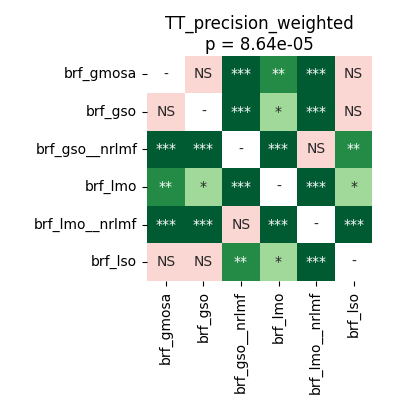

Data behind this chart, as committed beside it:
	brf_gmosa	brf_gso	brf_gso__nrlmf	brf_lmo	brf_lmo__nrlmf	brf_lso
brf_gmosa	1.0	0.6685	0.0001144	0.006968	0.0001144	0.6392
brf_gso	0.6685	1.0	0.0001308	0.01144	0.0001308	0.6392
brf_gso__nrlmf	0.0001144	0.0001308	1.0	0.0001308	0.0721	0.00246
brf_lmo	0.006968	0.01144	0.0001308	1.0	0.0001144	0.03404
brf_lmo__nrlmf	0.0001144	0.0001308	0.0721	0.0001144	1.0	0.0001144
brf_lso	0.6392	0.6392	0.00246	0.03404	0.0001144	1.0
